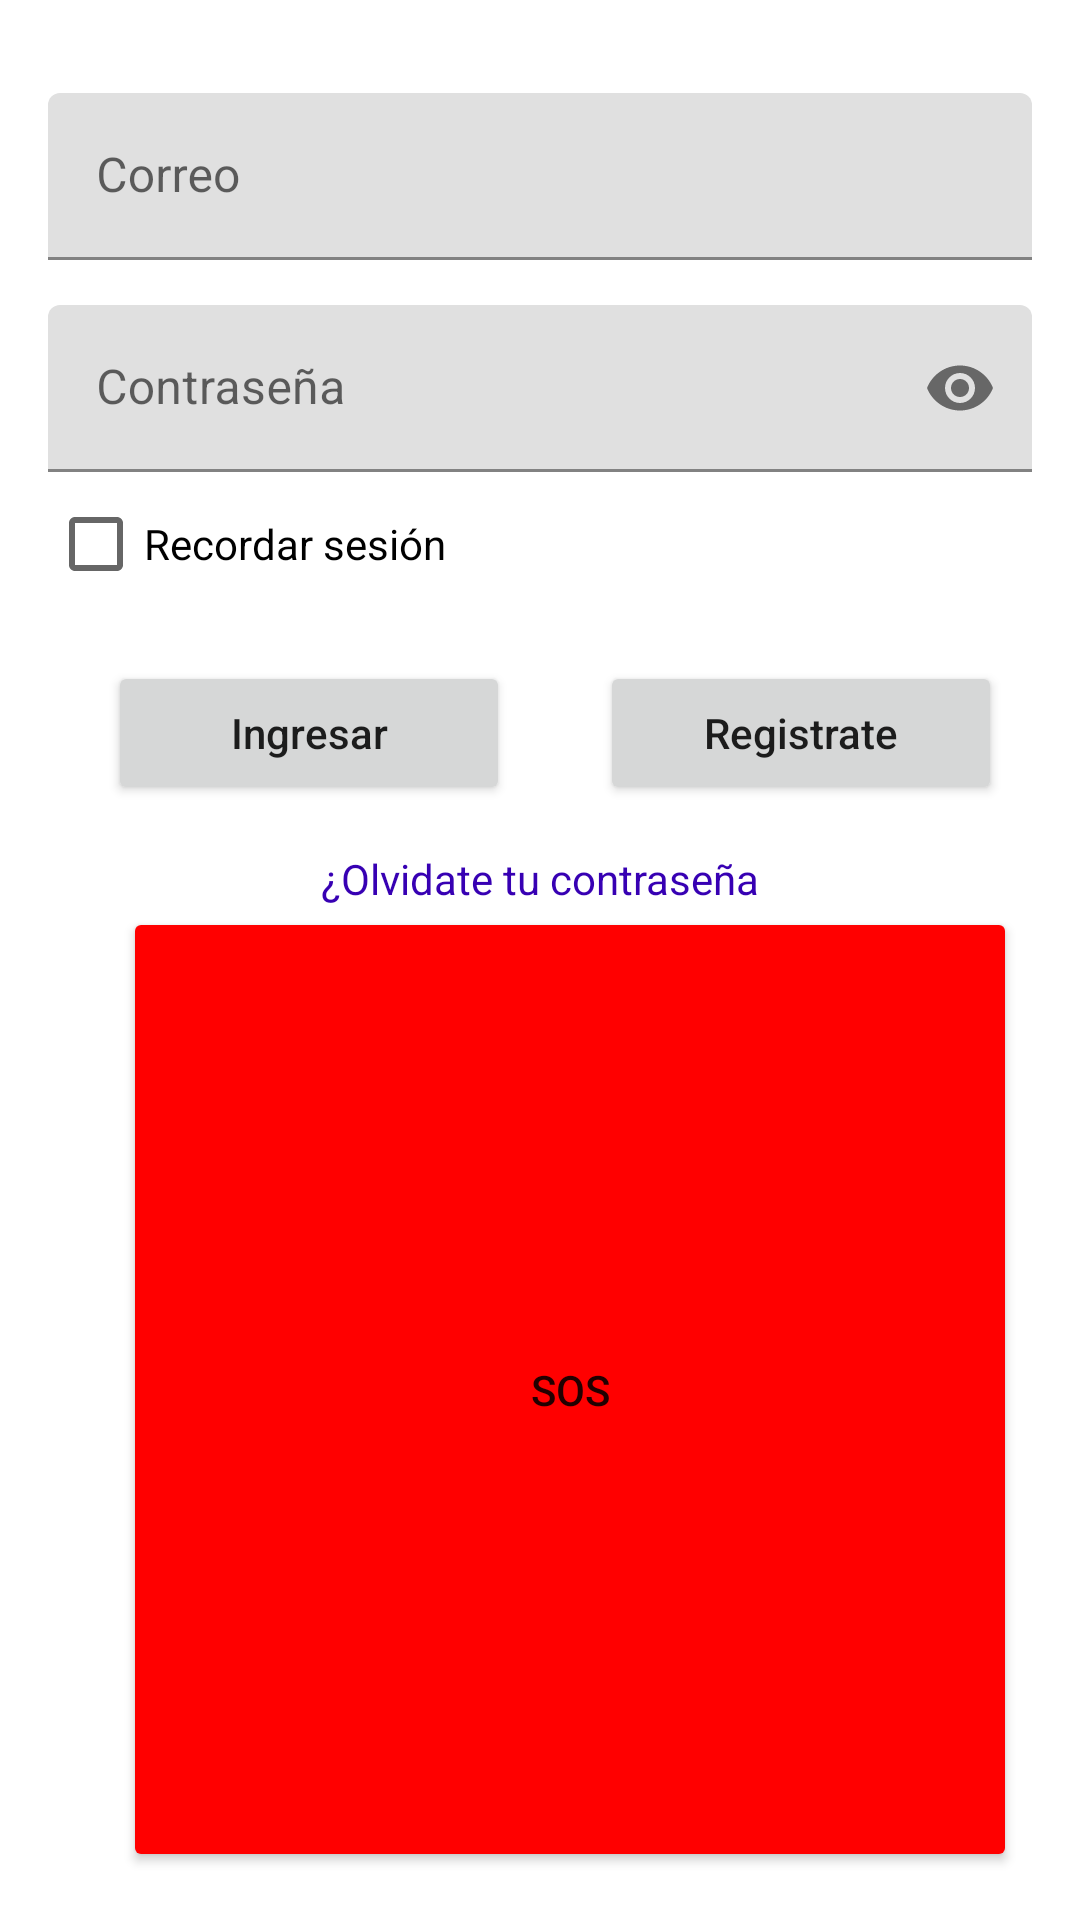

Produce the Android XML layout that renders to this screen, including the resource entries it uses.
<!-- AndroidManifest.xml: application theme Theme.VETCARE -->
<!-- res/layout/activity_sesion.xml -->
<?xml version="1.0" encoding="utf-8"?>
<androidx.constraintlayout.widget.ConstraintLayout xmlns:android="http://schemas.android.com/apk/res/android"
    xmlns:app="http://schemas.android.com/apk/res-auto"
    xmlns:tools="http://schemas.android.com/tools"
    android:id="@+id/main"
    android:layout_width="match_parent"
    android:layout_height="match_parent"
    tools:context=".actividades.SesionActivity">
<LinearLayout
    android:layout_width="match_parent"
    android:layout_height="match_parent"
    android:orientation="vertical"
    android:padding="16dp"
    android:gravity="center">
    <ImageView
        android:layout_width="match_parent"
        android:layout_height="wrap_content"
        android:src="@drawable/logo">
    </ImageView>


    <com.google.android.material.textfield.TextInputLayout
        android:layout_width="match_parent"
        android:layout_height="wrap_content"

        android:layout_marginVertical="15dp">
        <EditText
            android:layout_width="match_parent"
            android:layout_height="wrap_content"
            android:id="@+id/logTxtCorreo"
            android:hint="@string/logTxtCorreo"
            android:inputType="textEmailAddress">
        </EditText>


    </com.google.android.material.textfield.TextInputLayout>

    <com.google.android.material.textfield.TextInputLayout
        android:layout_width="match_parent"
        android:layout_height="wrap_content"
        app:passwordToggleEnabled="true">

        <EditText
            android:layout_width="match_parent"
            android:layout_height="wrap_content"
            android:id="@+id/logTxtClave"
            android:hint="@string/logTxtClave"
            android:inputType="textPassword">
        </EditText>

    </com.google.android.material.textfield.TextInputLayout>
    <CheckBox
        android:layout_width="match_parent"
        android:layout_height="wrap_content"
        android:id="@+id/logChkRecordar"
        android:text="@string/logChkRecordar"/>

    <LinearLayout
        android:layout_width="match_parent"
        android:layout_height="wrap_content"
        android:layout_marginVertical="15dp"
        android:orientation="horizontal">
        <Button
            android:layout_width="match_parent"
            android:layout_height="wrap_content"
            android:id="@+id/LogBtnIngresar"
            android:text="@string/logBtnIngresar"
            android:layout_weight="1"
            android:textAllCaps="false"
            android:layout_marginLeft="20dp"
            android:layout_marginRight="10dp">
        </Button>

        <Button
            android:layout_width="match_parent"
            android:layout_height="wrap_content"
            android:id="@+id/LogBtnRegistrate"
            android:text="@string/logBtnRegistrate"
            android:layout_weight="1"
            android:layout_marginLeft="20dp"
            android:layout_marginRight="10dp"
            android:textAllCaps="false">
        </Button>
    </LinearLayout>


    <TextView
        android:layout_width="match_parent"
        android:layout_height="wrap_content"
        android:id="@+id/logLblOlvidateContraseña"
        android:text="@string/logLblOlvidasteContraseña"
        android:gravity="center"
        android:textColor="@color/purple_700">

    </TextView>
    <Button
        android:layout_width="match_parent"
        android:layout_height="wrap_content"
        android:id="@+id/LogBtnSOS"
        android:text="@string/logBtnSOS"
        android:layout_weight="1"
        android:layout_marginLeft="20dp"
        android:layout_marginRight="10dp"
        android:textAllCaps="false"
        android:backgroundTint="@color/alerta">
    </Button>

</LinearLayout>
</androidx.constraintlayout.widget.ConstraintLayout>
<!-- resources referenced by this layout -->
<resources>
  <color name="alerta">#FF0000</color>
  <color name="purple_700">#FF3700B3</color>
  <string name="logBtnIngresar">Ingresar</string>
  <string name="logBtnRegistrate">Registrate</string>
  <string name="logBtnSOS">SOS</string>
  <string name="logChkRecordar">Recordar sesión</string>
  <string name="logTxtClave">Contraseña</string>
  <string name="logTxtCorreo">Correo</string>
  <style name="Theme.VETCARE" parent="Theme.MaterialComponents.DayNight.NoActionBar">
          
          <item name="colorPrimary">@color/purple_500</item>
          <item name="colorPrimaryVariant">@color/purple_700</item>
          <item name="colorOnPrimary">@color/white</item>
          
          <item name="colorSecondary">@color/teal_200</item>
          <item name="colorSecondaryVariant">@color/teal_700</item>
          <item name="colorOnSecondary">@color/black</item>
          
          <item name="android:statusBarColor">?attr/colorPrimaryVariant</item>
          
      </style>
  <color name="purple_500">#FF6200EE</color>
  <color name="white">#FFFFFFFF</color>
  <color name="teal_200">#FF03DAC5</color>
  <color name="teal_700">#FF018786</color>
  <color name="black">#FF000000</color>
</resources>
